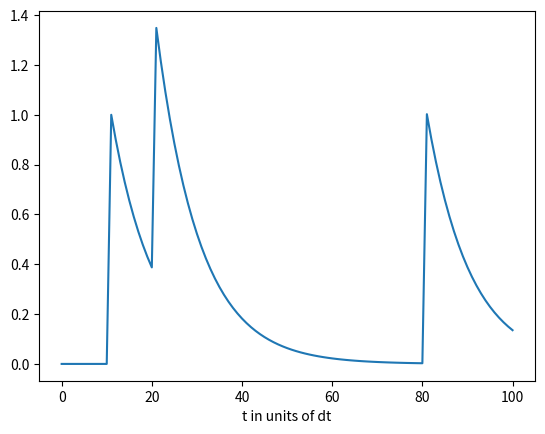

Here is the Python script that generated this plot:
import numpy as np
import matplotlib.pyplot as plt

tmax = 10; # Max time
dt = .1;  # Time step
tau = 1 # Rate of decay

X = np.zeros(tmax*int(1/dt)) # Total number of time steps. (Default 10)
a = np.array ([1, 2, 8])/dt # Create an array of 3 values divided by the time step.
X[a.astype(int)] = 1 # Indices of scalar array become 1.

x = np.array([0]) # One index, one row
for t in range(0, tmax*int(1/dt)): # Number of total steps.
    print(f'{x[t]}+{dt}*({-1/tau*x[t]})+{X[t]}) = {x[t]+dt*(-1/tau*x[t])+X[t]}') # Prints equation and product as each slice of time.
    x = np.append(x, x[t]+dt*(-1/tau*x[t])+X[t]) # Append new value in array, a scalar array defines spikes, tau sloped decay. (1.0+0.1*(-1.0)+0.0) = 0.9)

# Plot-data
plt.plot(x)
plt.xlabel('t in units of dt')
plt.show()
